Photos from the image-classification dataset "Zeytin_224x224_Augmented" in the GitHub repository omersuyank/OliveDiseases. Its 3 classes are: kus gozu mantari, pas akari, saglikli.

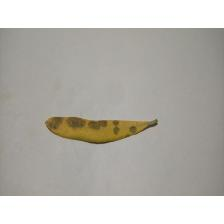
Label: kus gozu mantari

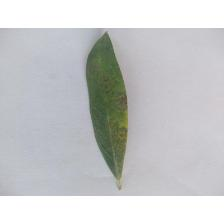
Label: kus gozu mantari

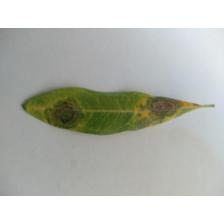
Label: kus gozu mantari

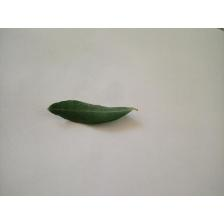
Label: saglikli

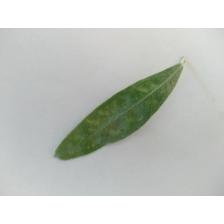
Label: pas akari

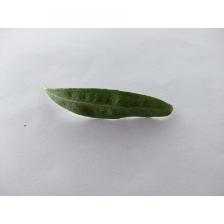
Label: pas akari
